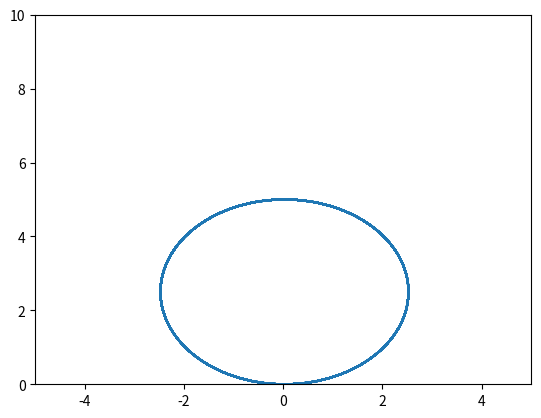

Recreate this plot in Python. (Note: this script raises an exception after producing the figure.)
#!/usr/bin/env python3
import matplotlib.pyplot as plt
from matplotlib import animation
import numpy as np
from math import cos, sin

fig, ax = plt.subplots()
dot, = ax.plot([], [], 'ro')
x = list()
y = list()


def update_dot(newd):
    dot.set_data(newd[0], newd[1])
    return dot,


def gen_dot():
    for data in zip(x, y):
        newdot = [data[0], data[1]]
        yield newdot


def init():
    ax.set_xlim(-5, 5)
    ax.set_ylim(0, 10)
    return plt.plot(x, y)


def main():
    '''
    l 1m
    v_l 4m/s
    v_r 6m/s
    '''
    l = 1
    v_l = 4
    v_r = 6
    # R = l * (v_l + v_r) / 2 / (v_r - v_l)
    # w = (v_r - v_l) / l
    theta = list()
    x_t = 0
    y_t = 0
    theta_t = 0

    delta_t = 0.01
    for _ in range(0, int(100 / delta_t)):
        x_t += 0.5 * (v_l + v_r) * cos(theta_t) * delta_t
        y_t += 0.5 * (v_l + v_r) * sin(theta_t) * delta_t
        theta_t += (v_r - v_l) / l * delta_t
        x.append(x_t)
        y.append(y_t)
        theta.append(theta_t)

    ani = animation.FuncAnimation(
        fig, update_dot, frames=gen_dot, interval=10, init_func=init)
    ani.save('diff_{0}_{1}.gif'.format(v_l, v_r), writer='imagemagick', fps=60)
    plt.show()


if __name__ == '__main__':
    main()
